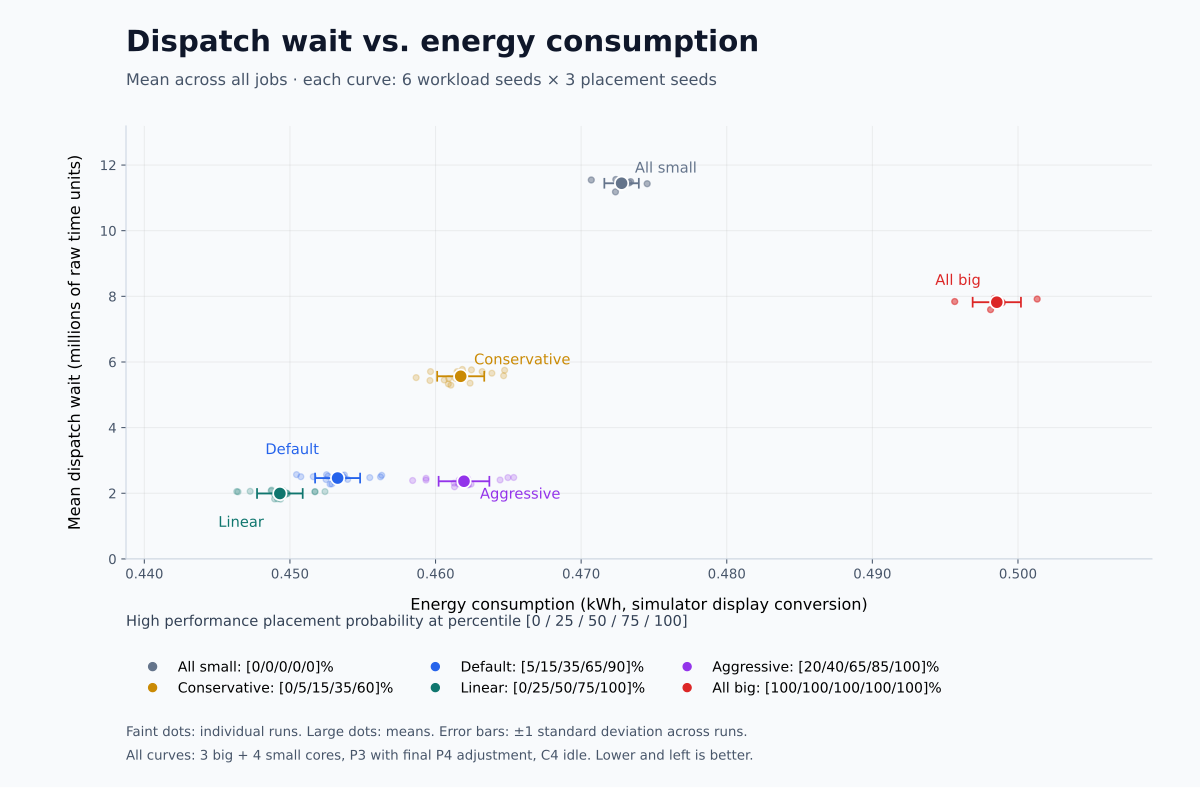

The table this chart was drawn from, first rows:
curve, probabilities, runs, mean_kwh, sd_kwh, mean_dispatch_wait_raw, sd_dispatch_wait_raw
all-small, 0,0,0,0,0, 18, 0.4728, 0.001184, 11445211, 125576
conservative, 0,0.05,0.15,0.35,0.6, 18, 0.4617, 0.001616, 5564074, 149231
default, 0.05,0.15,0.35,0.65,0.9, 18, 0.4533, 0.001546, 2463283, 88251
linear, 0,0.25,0.5,0.75,1, 18, 0.4493, 0.001568, 1993574, 87210
aggressive, 0.2,0.4,0.65,0.85,1, 18, 0.462, 0.001743, 2365979, 86651
all-big, 1,1,1,1,1, 18, 0.4985, 0.001659, 7820888, 111286
